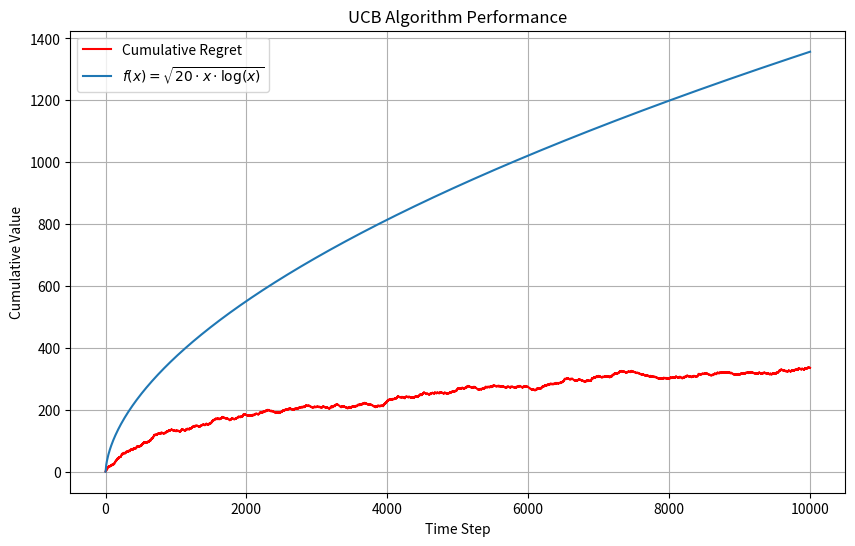

Write the Python code that produced this figure.
import math
import random
import matplotlib.pyplot as plt
import numpy as np

# [redacted]
# adjusted to the exercise's characteristics
# As of now it works for a single user type
# https://kfoofw.github.io/bandit-theory-ucb-analysis/

# UCB1 algorithm class
# We keep track for the stats of each user type separately
# female over 25 -> female
# male over 25 -> male
# male/female under 25 -> kid
class UCB1():
    def __init__(self, counts_female, values_female, counts_male, 
                values_male, counts_kid, values_kid,counts_kid2, values_kids2 ):
        self.counts_female = counts_female
        self.values_female = values_female
        
        self.counts_male = counts_male
        self.values_male = values_male
        
        self.counts_kid = counts_kid
        self.values_kid = values_kid
    
        self.counts_kid2 = counts_kid2
        self.values_kids2 = values_kids2
    
    def initialize(self, n_arms):
        self.counts_female = [0 for _ in range(n_arms)]
        self.values_female = [0.0 for _ in range(n_arms)]
        
        self.counts_male = [0 for _ in range(n_arms)]
        self.values_male = [0.0 for _ in range(n_arms)]
        
        self.counts_kid = [0 for _ in range(n_arms)]
        self.values_kid = [0.0 for _ in range(n_arms)]
        
        self.counts_kid2 = [0 for _ in range(n_arms)]
        self.values_kid2 = [0.0 for _ in range(n_arms)]
        
    
    def select_arm(self, user_type):
        if user_type == 'female_over_25':
            counts = self.counts_female
            values = self.values_female
        elif user_type == 'male_over_25':
            counts = self.counts_male
            values = self.values_male
        elif user_type == 'female_under_25':
            counts = self.counts_kid
            values = self.values_kid
        elif user_type == 'male_under_25':
            counts = self.counts_kid
            values = self.values_kid
        else:
            raise ValueError("Invalid user type")

        n_arms = len(counts)
        for arm in range(n_arms):
            if counts[arm] == 0:
                return arm

        ucb_values = [0.0 for _ in range(n_arms)]
        total_counts = sum(counts)

        for arm in range(n_arms):
            bonus = math.sqrt((2 * math.log(total_counts)) / float(counts[arm]))
            ucb_values[arm] = values[arm] + bonus

        return ucb_values.index(max(ucb_values))
    
    def update(self, chosen_arm, reward, user_type):
        if user_type == 'female_over_25':
            counts = self.counts_female
            values = self.values_female
        elif user_type == 'male_over_25':
            counts = self.counts_male
            values = self.values_male
        elif user_type == 'female_under_25':
            counts = self.counts_kid
            values = self.values_kid
        elif user_type == 'male_under_25':
            counts = self.counts_kid
            values = self.values_kid
        else:
            raise ValueError("Invalid user type")
        
        counts[chosen_arm] += 1
        n = counts[chosen_arm]
        value = values[chosen_arm]
        new_value = ((n - 1) / float(n)) * value + (1 / float(n)) * reward
        values[chosen_arm] = new_value

# Bernoulli arm class
# The reward for success returns 1 else 0
class BernoulliArm():
    def __init__(self, p):
        self.p = p

    def draw(self):
        if random.random() > self.p:
            return 0.0
        else:
            return 1.0

# Define parameters
num_sims = 1   # How many times to run the simulation
horizon = 10000  # Defining the horizon

# Define arms for female over 25, male over 25, and kids (under 25)
arms_female_over_25 = [BernoulliArm(0.8), BernoulliArm(0.6), BernoulliArm(0.5), BernoulliArm(0.4), BernoulliArm(0.2)]
arms_male_over_25 = list(reversed(arms_female_over_25))
arms_female_under_25 = [BernoulliArm(0.2), BernoulliArm(0.4), BernoulliArm(0.8), BernoulliArm(0.6), BernoulliArm(0.5)]

#new kid
arms_male_under_25 = [BernoulliArm(0.2), BernoulliArm(0.4), BernoulliArm(0.8), BernoulliArm(0.6), BernoulliArm(0.5)]

# Initialize UCB1 algorithm
ucb = UCB1([], [], [], [], [], [], [], [])

# Function to simulate the algorithm
def test_algorithm(algo, arms_female_over_25, arms_male_over_25, arms_female_under_25, arms_male_under_25, num_sims, horizon):
    chosen_arms = [0 for _ in range(num_sims * horizon)]
    rewards = [0.0 for _ in range(num_sims * horizon)]
    cumulative_rewards = [0.0 for _ in range(num_sims * horizon)]
    cumulative_regret = [0.0 for _ in range(num_sims * horizon)]
    sim_nums = [0 for _ in range(num_sims * horizon)]
    times = [0 for _ in range(num_sims * horizon)]
    
    #Ignore this
    for sim in range(num_sims):
        algo.initialize(len(arms_female_over_25))  # Initialize for female arms
        
        for t in range(horizon):
            
            index = sim * horizon + t
            sim_nums[index] = sim
            times[index] = t + 1
            
            # female_over_25
            # male_over_25
            # Randomly choose user type for this round
            user_type = random.choice(['female_over_25', 'male_over_25', 'female_under_25', 'male_under_25'])
            # For debugging purposes
            # print(f"Current user is a {user_type}")
            
            # Select arm using UCB algorithm based on user type
            if user_type == 'female_over_25':
                chosen_arm = algo.select_arm('female_over_25')
                reward = arms_female_over_25[chosen_arm].draw()
            elif user_type == 'male_over_25':
                chosen_arm = algo.select_arm('male_over_25')
                reward = arms_male_over_25[chosen_arm].draw()
            elif user_type == 'female_under_25':
                chosen_arm = algo.select_arm('female_under_25')
                reward = arms_female_under_25[chosen_arm].draw()
            else:
                chosen_arm = algo.select_arm('male_under_25')
                reward = arms_male_under_25[chosen_arm].draw()
            
            chosen_arms[index] = chosen_arm
            rewards[index] = reward
            
            if t == 0:
                cumulative_rewards[index] = reward
            else:
                cumulative_rewards[index] = cumulative_rewards[index - 1] + reward
            
            # Calculate regret
            if user_type == 'female_over_25':
                optimal_reward = max(arm.p for arm in arms_female_over_25)
            elif user_type == 'male_over_25':
                optimal_reward = max(arm.p for arm in arms_male_over_25)
            elif user_type == 'female_under_25':
                optimal_reward = max(arm.p for arm in arms_female_under_25)
            else:
                optimal_reward = max(arm.p for arm in arms_male_under_25)
                
            cumulative_regret[index] = (t + 1) * optimal_reward - cumulative_rewards[index]
            
            # Update algorithm with chosen arm and reward
            if user_type == 'female_over_25':
                algo.update(chosen_arm, reward, 'female_over_25')
            elif user_type == 'male_over_25':
                algo.update(chosen_arm, reward, 'male_over_25')
            elif user_type == 'female_under_25':
                algo.update(chosen_arm, reward, 'female_under_25')
            else:
                algo.update(chosen_arm, reward, 'male_under_25')
    
    return sim_nums, times, chosen_arms, rewards, cumulative_rewards, cumulative_regret

# Simulate the algorithm
sim_nums, times, chosen_arms, rewards, cumulative_rewards, cumulative_regret = test_algorithm(ucb, arms_female_over_25, arms_male_over_25, arms_female_under_25, arms_male_under_25, num_sims, horizon)

# Plot results
plt.figure(figsize=(10, 6))

# Plot cumulative regret and reward
plt.plot(range(num_sims * horizon), cumulative_regret, label='Cumulative Regret', color='red')
#plt.plot(range(num_sims * horizon), cumulative_rewards, label='Cumulative Reward', color='blue')

# Plot linear function f(x)=x to compare with previous results
# plt.plot(range(num_sims * horizon), [t + 1 for t in range(num_sims * horizon)], linestyle='--', label='f(x) = x', color='green')

# Adding the theoritical bound
def f(x):
    return np.sqrt(20 * x * np.log(x))

x_values = np.linspace(1, num_sims * horizon, 1000)  # Generate x values from 1 to num_sims * horizon

# Compute y values
y_values = f(x_values)

# Plot the function
plt.plot(x_values, y_values, label=r'$f(x) = \sqrt{20 \cdot x \cdot \log(x)}$')

plt.xlabel('Time Step')
plt.ylabel('Cumulative Value')
plt.title('UCB Algorithm Performance')
plt.legend()
plt.grid(True)
plt.show()